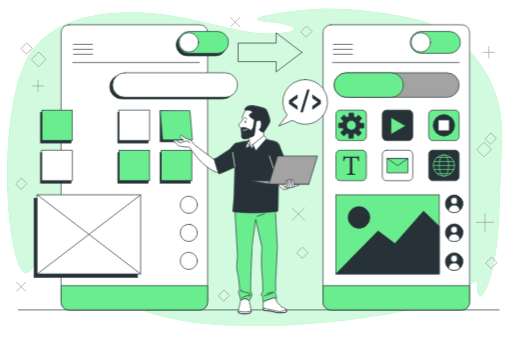
t = 0.00 s
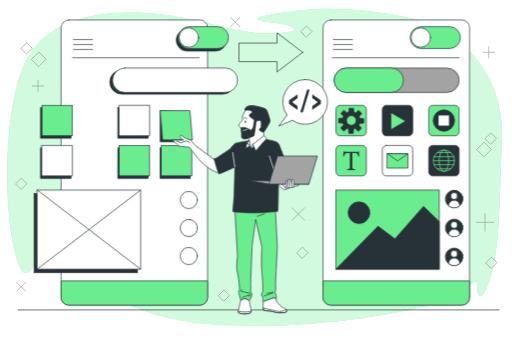
t = 1.05 s
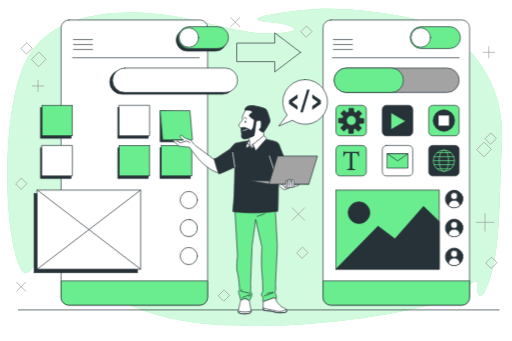
t = 1.95 s
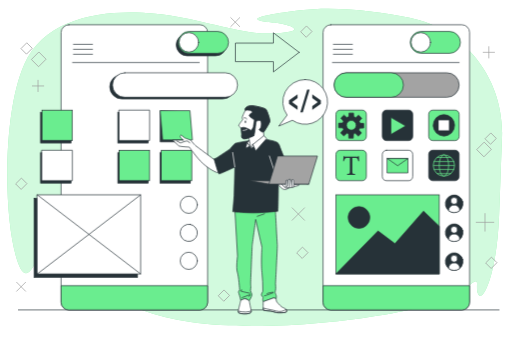
t = 3.00 s
t = 4.05 s: frame unchanged from t = 1.95 s, image omitted
t = 4.95 s: frame unchanged from t = 1.05 s, image omitted

The animated SVG that drew these frames (rendered in a browser with its animation timeline set to each time). Animation: 2 CSS @keyframes rules; one cycle of 6.00 s, repeats indefinitely.

<svg class="animated" id="freepik_stories-mobile-ui-ux" xmlns="http://www.w3.org/2000/svg" viewBox="0 0 750 500" version="1.1" xmlns:xlink="http://www.w3.org/1999/xlink" xmlns:svgjs="http://svgjs.com/svgjs"><style>svg#freepik_stories-mobile-ui-ux:not(.animated) .animable {opacity: 0;}svg#freepik_stories-mobile-ui-ux.animated #freepik--Arrow--inject-183 {animation: 6s Infinite  linear shake;animation-delay: 0s;}svg#freepik_stories-mobile-ui-ux.animated #freepik--screen-2--inject-183 {animation: 3s Infinite  linear floating;animation-delay: 0s;}svg#freepik_stories-mobile-ui-ux.animated #freepik--screen-1--inject-183 {animation: 3s Infinite  linear floating;animation-delay: 0s;}            @keyframes shake {                10%, 90% {                    transform: translate3d(-1px, 0, 0);                  }                  20%, 80% {                    transform: translate3d(2px, 0, 0);                  }                  30%, 50%, 70% {                    transform: translate3d(-4px, 0, 0);                  }                  40%, 60% {                    transform: translate3d(4px, 0, 0);                  }            }                    @keyframes floating {                0% {                    opacity: 1;                    transform: translateY(0px);                }                50% {                    transform: translateY(-10px);                }                100% {                    opacity: 1;                    transform: translateY(0px);                }            }        </style><g id="freepik--background-simple--inject-183" class="animable" style="transform-origin: 373.065px 245.305px;"><path d="M735.73,201C739,116.6,681.68,42.39,600.19,26c-48.72-9.78-108.5-17.37-160.27-11-109.76,13.4-44.78,17.86-34.24,18.76s52.68,11.61-.88,15.18S299.43,27.47,227.43,20.33,66.74,23.9,35.13,94.47,4.4,318.67,24.6,381.2,62.35,333,75.52,352.61s66.74,100.05,203.72,119.7S644.51,456.23,677,427.65s17.56-10.72,23.71,3.57,27.22-26.8,30.73-115.23C733,278.13,734,245.25,735.73,201Z" style="fill: #6AED8F; transform-origin: 373.065px 245.305px;" id="elh8u682q3oe9" class="animable"></path><g id="eldif1fblums"><path d="M735.73,201C739,116.6,681.68,42.39,600.19,26c-48.72-9.78-108.5-17.37-160.27-11-109.76,13.4-44.78,17.86-34.24,18.76s52.68,11.61-.88,15.18S299.43,27.47,227.43,20.33,66.74,23.9,35.13,94.47,4.4,318.67,24.6,381.2,62.35,333,75.52,352.61s66.74,100.05,203.72,119.7S644.51,456.23,677,427.65s17.56-10.72,23.71,3.57,27.22-26.8,30.73-115.23C733,278.13,734,245.25,735.73,201Z" style="fill: rgb(255, 255, 255); opacity: 0.7; transform-origin: 373.065px 245.305px;" class="animable" id="elxv4zcuhw54o"></path></g></g><g id="freepik--Floor--inject-183" class="animable" style="transform-origin: 379.015px 454.42px;"><line x1="26.63" y1="454.42" x2="731.4" y2="454.42" style="fill: none; stroke: rgb(38, 50, 56); stroke-linecap: round; stroke-linejoin: round; transform-origin: 379.015px 454.42px;" id="elj1zan1ba7r" class="animable"></line></g><g id="freepik--Graphics--inject-183" class="animable" style="transform-origin: 375.635px 233.622px;"><g id="el9fk5o84cqm"><rect x="702.11" y="211.48" width="14.95" height="14.95" style="fill: none; stroke: rgb(156, 156, 156); stroke-linecap: round; stroke-linejoin: round; transform-origin: 709.585px 218.955px; transform: rotate(-45deg);" class="animable" id="elj269d5a5gpl"></rect></g><g id="eli2e1y4jbvkl"><rect x="49.14" y="79.34" width="14.95" height="14.95" style="fill: none; stroke: rgb(156, 156, 156); stroke-linecap: round; stroke-linejoin: round; transform-origin: 56.615px 86.815px; transform: rotate(-45deg);" class="animable" id="elmzpw4edar1h"></rect></g><g id="eltkq75mhh65a"><rect x="437.43" y="364.71" width="11.46" height="11.46" style="fill: none; stroke: rgb(156, 156, 156); stroke-linecap: round; stroke-linejoin: round; transform-origin: 443.16px 370.44px; transform: rotate(-45deg);" class="animable" id="elvd89mfll8rd"></rect></g><g id="el9q89cwdhl3n"><rect x="443.31" y="40.45" width="11.46" height="11.46" style="fill: none; stroke: rgb(156, 156, 156); stroke-linecap: round; stroke-linejoin: round; transform-origin: 449.04px 46.18px; transform: rotate(-45deg);" class="animable" id="elprdm4tthai"></rect></g><g id="el3oreyzbpqdx"><rect x="25.32" y="263.51" width="11.46" height="11.46" style="fill: none; stroke: rgb(156, 156, 156); stroke-linecap: round; stroke-linejoin: round; transform-origin: 31.05px 269.24px; transform: rotate(-45deg);" class="animable" id="elxpzg0sfbcn"></rect></g><g id="el6fbxmsw50ir"><rect x="33.14" y="65.15" width="11.46" height="11.46" style="fill: none; stroke: rgb(156, 156, 156); stroke-linecap: round; stroke-linejoin: round; transform-origin: 38.87px 70.88px; transform: rotate(-45deg);" class="animable" id="elnhjjcqerwm"></rect></g><g id="elfoguro7jjqb"><rect x="322.41" y="427.52" width="11.46" height="11.46" style="fill: none; stroke: rgb(156, 156, 156); stroke-linecap: round; stroke-linejoin: round; transform-origin: 328.14px 433.25px; transform: rotate(-45deg);" class="animable" id="elkevc5g1x23f"></rect></g><g id="el8qpm4bxxwi"><rect x="713.56" y="197.29" width="11.46" height="11.46" style="fill: none; stroke: rgb(156, 156, 156); stroke-linecap: round; stroke-linejoin: round; transform-origin: 719.29px 203.02px; transform: rotate(-45deg);" class="animable" id="ely2c64jqkjb9"></rect></g><g id="elx9091oqrw3o"><rect x="714.49" y="379.44" width="11.46" height="11.46" style="fill: none; stroke: rgb(156, 156, 156); stroke-linecap: round; stroke-linejoin: round; transform-origin: 720.22px 385.17px; transform: rotate(-45deg);" class="animable" id="ell97uxk0quxl"></rect></g><line x1="716.38" y1="68.45" x2="716.38" y2="85.02" style="fill: none; stroke: rgb(156, 156, 156); stroke-linecap: round; stroke-linejoin: round; transform-origin: 716.38px 76.735px;" id="el8z821u1pe5h" class="animable"></line><line x1="708.1" y1="76.74" x2="724.67" y2="76.74" style="fill: none; stroke: rgb(156, 156, 156); stroke-linecap: round; stroke-linejoin: round; transform-origin: 716.385px 76.74px;" id="elj3leqqjlfl" class="animable"></line><line x1="55.42" y1="117.74" x2="55.42" y2="134.31" style="fill: none; stroke: rgb(156, 156, 156); stroke-linecap: round; stroke-linejoin: round; transform-origin: 55.42px 126.025px;" id="el87h8et8rukb" class="animable"></line><line x1="47.13" y1="126.02" x2="63.7" y2="126.02" style="fill: none; stroke: rgb(156, 156, 156); stroke-linecap: round; stroke-linejoin: round; transform-origin: 55.415px 126.02px;" id="elqds8qcc4mp" class="animable"></line><line x1="710.76" y1="313.15" x2="710.76" y2="338.92" style="fill: none; stroke: rgb(156, 156, 156); stroke-linecap: round; stroke-linejoin: round; transform-origin: 710.76px 326.035px;" id="elpfyaohjnaid" class="animable"></line><line x1="697.87" y1="326.03" x2="723.65" y2="326.03" style="fill: none; stroke: rgb(156, 156, 156); stroke-linecap: round; stroke-linejoin: round; transform-origin: 710.76px 326.03px;" id="elcl8zr1qmt26" class="animable"></line><line x1="427.98" y1="304.74" x2="446.21" y2="322.96" style="fill: none; stroke: rgb(156, 156, 156); stroke-linecap: round; stroke-linejoin: round; transform-origin: 437.095px 313.85px;" id="elo5qekht42ya" class="animable"></line><line x1="427.98" y1="322.96" x2="446.21" y2="304.74" style="fill: none; stroke: rgb(156, 156, 156); stroke-linecap: round; stroke-linejoin: round; transform-origin: 437.095px 313.85px;" id="el152ltymop57" class="animable"></line><line x1="24.04" y1="413.9" x2="37.14" y2="426.99" style="fill: none; stroke: rgb(156, 156, 156); stroke-linecap: round; stroke-linejoin: round; transform-origin: 30.59px 420.445px;" id="elmrragr5xtu" class="animable"></line><line x1="24.04" y1="426.99" x2="37.14" y2="413.9" style="fill: none; stroke: rgb(156, 156, 156); stroke-linecap: round; stroke-linejoin: round; transform-origin: 30.59px 420.445px;" id="elhg3ohclngp" class="animable"></line><line x1="338.01" y1="25.89" x2="351.11" y2="38.99" style="fill: none; stroke: rgb(156, 156, 156); stroke-linecap: round; stroke-linejoin: round; transform-origin: 344.56px 32.44px;" id="elbx698ql6mnk" class="animable"></line><line x1="338.01" y1="38.99" x2="351.11" y2="25.89" style="fill: none; stroke: rgb(156, 156, 156); stroke-linecap: round; stroke-linejoin: round; transform-origin: 344.56px 32.44px;" id="elh7evh7wracq" class="animable"></line></g><g id="freepik--Arrow--inject-183" class="animable" style="transform-origin: 395.485px 76.815px;"><polygon points="442.21 76.81 404.52 48.13 404.52 63.22 348.76 63.22 348.76 90.4 404.52 90.4 404.52 105.5 442.21 76.81" style="fill: none; stroke: rgb(38, 50, 56); stroke-linecap: round; stroke-linejoin: round; transform-origin: 395.485px 76.815px;" id="elgmp77f9rnjc" class="animable"></polygon></g><g id="freepik--screen-2--inject-183" class="animable" style="transform-origin: 580.745px 245.365px;"><rect x="473.33" y="36.31" width="214.83" height="418.11" rx="11.27" style="fill: rgb(255, 255, 255); stroke: rgb(38, 50, 56); stroke-linecap: round; stroke-linejoin: round; transform-origin: 580.745px 245.365px;" id="elopzw284boof" class="animable"></rect><path d="M473.33,418.9v24.24a11.27,11.27,0,0,0,11.27,11.28H676.89a11.28,11.28,0,0,0,11.27-11.28V418.9Z" style="fill: #6AED8F; stroke: rgb(38, 50, 56); stroke-miterlimit: 10; transform-origin: 580.745px 436.66px;" id="elyemw6n8r5bn" class="animable"></path><rect x="560.21" y="161.45" width="44.63" height="44.63" rx="6.1" style="fill: rgb(38, 50, 56); stroke: rgb(38, 50, 56); stroke-miterlimit: 10; transform-origin: 582.525px 183.765px;" id="elwxz1ic4sc" class="animable"></rect><polygon points="594.51 184.63 572.83 172.11 572.83 197.15 594.51 184.63" style="fill: #6AED8F; stroke: rgb(38, 50, 56); stroke-miterlimit: 10; transform-origin: 583.67px 184.63px;" id="el5pzyk1qto6w" class="animable"></polygon><path d="M658.68,78.13H617.11a16,16,0,0,1-16-16h0a16,16,0,0,1,16-16h41.57a16,16,0,0,1,16,16h0A16,16,0,0,1,658.68,78.13Z" style="fill: #6AED8F; stroke: rgb(38, 50, 56); stroke-miterlimit: 10; transform-origin: 637.895px 62.13px;" id="el8xzi1yd8uiu" class="animable"></path><circle cx="616.63" cy="62.09" r="14.26" style="fill: rgb(255, 255, 255); stroke: rgb(38, 50, 56); stroke-linecap: round; stroke-linejoin: round; transform-origin: 616.63px 62.09px;" id="eluz30wpy8d88" class="animable"></circle><line x1="488.52" y1="64.99" x2="516.36" y2="64.99" style="fill: none; stroke: rgb(38, 50, 56); stroke-linecap: round; stroke-linejoin: round; transform-origin: 502.44px 64.99px;" id="elmedzf1zcng" class="animable"></line><line x1="488.52" y1="72.28" x2="516.36" y2="72.28" style="fill: none; stroke: rgb(38, 50, 56); stroke-linecap: round; stroke-linejoin: round; transform-origin: 502.44px 72.28px;" id="el0oekj1v09z6" class="animable"></line><line x1="488.52" y1="79.57" x2="516.36" y2="79.57" style="fill: none; stroke: rgb(38, 50, 56); stroke-linecap: round; stroke-linejoin: round; transform-origin: 502.44px 79.57px;" id="el1qlrfgfnculi" class="animable"></line><rect x="492.2" y="285.68" width="151.58" height="115.98" style="fill: #6AED8F; stroke: rgb(38, 50, 56); stroke-miterlimit: 10; transform-origin: 567.99px 343.67px;" id="elhcvsasdrckr" class="animable"></rect><polygon points="643.78 331.75 620.63 309.54 578.74 357.26 553.93 338.7 492.2 401.66 643.78 401.66 643.78 331.75" style="fill: rgb(38, 50, 56); stroke: rgb(38, 50, 56); stroke-miterlimit: 10; transform-origin: 567.99px 355.6px;" id="el5ph17y00wm" class="animable"></polygon><circle cx="526" cy="318.82" r="15.91" style="fill: rgb(38, 50, 56); stroke: rgb(38, 50, 56); stroke-miterlimit: 10; transform-origin: 526px 318.82px;" id="el7bykip3ni3t" class="animable"></circle><line x1="487.15" y1="91.69" x2="672.83" y2="91.69" style="fill: none; stroke: rgb(38, 50, 56); stroke-linecap: round; stroke-linejoin: round; transform-origin: 579.99px 91.69px;" id="eljz28l6dbaen" class="animable"></line><g id="el2kf60y9lp6q"><circle cx="665.6" cy="298.82" r="12.9" style="fill: rgb(38, 50, 56); stroke: rgb(38, 50, 56); stroke-linecap: round; stroke-linejoin: round; transform-origin: 665.6px 298.82px; transform: rotate(-13.21deg);" class="animable" id="elwdguasnuuv"></circle></g><path d="M670.57,294.46a5,5,0,1,0-5,5A5,5,0,0,0,670.57,294.46Z" style="fill: rgb(255, 255, 255); stroke: rgb(38, 50, 56); stroke-linecap: round; stroke-linejoin: round; transform-origin: 665.57px 294.46px;" id="elj4pcwxcioxm" class="animable"></path><path d="M665.6,300.38a8.21,8.21,0,0,0-8.22,8.21c0,.06,0,.12,0,.19a12.92,12.92,0,0,0,16.41,0c0-.07,0-.13,0-.19A8.21,8.21,0,0,0,665.6,300.38Z" style="fill: rgb(255, 255, 255); stroke: rgb(38, 50, 56); stroke-linecap: round; stroke-linejoin: round; transform-origin: 665.585px 306.05px;" id="elst3x8m4nxu" class="animable"></path><g id="el0quxwungpzul"><circle cx="665.6" cy="341.21" r="12.9" style="fill: rgb(38, 50, 56); stroke: rgb(38, 50, 56); stroke-linecap: round; stroke-linejoin: round; transform-origin: 665.6px 341.21px; transform: rotate(-13.21deg);" class="animable" id="elaw2ich77npt"></circle></g><path d="M670.57,336.85a5,5,0,1,0-5,5A5,5,0,0,0,670.57,336.85Z" style="fill: rgb(255, 255, 255); stroke: rgb(38, 50, 56); stroke-linecap: round; stroke-linejoin: round; transform-origin: 665.57px 336.85px;" id="elm8o186cmmf" class="animable"></path><path d="M665.6,342.77a8.22,8.22,0,0,0-8.22,8.21c0,.06,0,.12,0,.19a12.92,12.92,0,0,0,16.41,0c0-.07,0-.13,0-.19A8.22,8.22,0,0,0,665.6,342.77Z" style="fill: rgb(255, 255, 255); stroke: rgb(38, 50, 56); stroke-linecap: round; stroke-linejoin: round; transform-origin: 665.585px 348.44px;" id="el3mrqnihoph2" class="animable"></path><g id="el4qa78kg78j5"><circle cx="665.6" cy="383.6" r="12.9" style="fill: rgb(38, 50, 56); stroke: rgb(38, 50, 56); stroke-linecap: round; stroke-linejoin: round; transform-origin: 665.6px 383.6px; transform: rotate(-13.21deg);" class="animable" id="elkxd8va8a2t"></circle></g><path d="M670.57,379.24a5,5,0,1,0-5,5A5,5,0,0,0,670.57,379.24Z" style="fill: rgb(255, 255, 255); stroke: rgb(38, 50, 56); stroke-linecap: round; stroke-linejoin: round; transform-origin: 665.57px 379.24px;" id="elgpdy4k3f3bb" class="animable"></path><path d="M665.6,385.16a8.22,8.22,0,0,0-8.22,8.21c0,.06,0,.13,0,.19a12.92,12.92,0,0,0,16.41,0c0-.06,0-.13,0-.19A8.22,8.22,0,0,0,665.6,385.16Z" style="fill: rgb(255, 255, 255); stroke: rgb(38, 50, 56); stroke-linecap: round; stroke-linejoin: round; transform-origin: 665.585px 390.83px;" id="ely0xjuj1o4j" class="animable"></path><rect x="489.57" y="106.74" width="183.28" height="35.84" rx="17.92" style="fill: rgb(163, 163, 163); stroke: rgb(38, 50, 56); stroke-miterlimit: 10; transform-origin: 581.21px 124.66px;" id="elsu81237isag" class="animable"></rect><rect x="489.57" y="106.74" width="101.58" height="35.84" rx="17.92" style="fill: #6AED8F; stroke: rgb(38, 50, 56); stroke-miterlimit: 10; transform-origin: 540.36px 124.66px;" id="elcqoly8dbzq8" class="animable"></rect><rect x="492.2" y="161.45" width="44.63" height="44.63" rx="6.1" style="fill: #6AED8F; stroke: rgb(38, 50, 56); stroke-miterlimit: 10; transform-origin: 514.515px 183.765px;" id="el0tunck8wghrn" class="animable"></rect><path d="M533,187.59V181l-5.58-.3a13.16,13.16,0,0,0-1.11-3l3.75-4.16-4.64-4.64-4,3.59a13.5,13.5,0,0,0-3.09-1.34L518,165.7h-6.56l-.29,5.46a12.92,12.92,0,0,0-3,1.27L504,168.64l-4.64,4.64,3.91,4.34a12.72,12.72,0,0,0-1.06,2.71l-6.06.32v6.56l6.23.33a12.19,12.19,0,0,0,1,2.37l-4.3,4.78,4.64,4.65,4.78-4.31a13.53,13.53,0,0,0,2.24,1l.35,6.55h6.56l.33-6.33a12.38,12.38,0,0,0,2.41-.88l4.74,4.26,4.64-4.64-4-4.45a13.22,13.22,0,0,0,1.24-2.6Zm-18.23,3.17a7.12,7.12,0,1,1,7.11-7.11A7.12,7.12,0,0,1,514.72,190.76Z" style="fill: rgb(38, 50, 56); stroke: rgb(38, 50, 56); stroke-miterlimit: 10; transform-origin: 514.575px 184.14px;" id="el03popb13crqv" class="animable"></path><rect x="628.22" y="161.45" width="44.63" height="44.63" rx="6.1" style="fill: #6AED8F; stroke: rgb(38, 50, 56); stroke-miterlimit: 10; transform-origin: 650.535px 183.765px;" id="elqgp8c1vygvs" class="animable"></rect><g id="elm0sz396p1a"><circle cx="650.53" cy="183.76" r="15.65" style="fill: rgb(38, 50, 56); stroke: rgb(38, 50, 56); stroke-miterlimit: 10; transform-origin: 650.53px 183.76px; transform: rotate(-67.72deg);" class="animable" id="elb9s1n9gtmx"></circle></g><rect x="642.59" y="175.82" width="15.89" height="15.89" style="fill: rgb(255, 255, 255); stroke: rgb(38, 50, 56); stroke-linecap: round; stroke-linejoin: round; transform-origin: 650.535px 183.765px;" id="elwp9ut6vzb6g" class="animable"></rect><rect x="560.21" y="220.29" width="44.63" height="44.63" rx="6.1" style="fill: rgb(255, 255, 255); stroke: rgb(38, 50, 56); stroke-linecap: round; stroke-linejoin: round; transform-origin: 582.525px 242.605px;" id="el26thib40g4a" class="animable"></rect><rect x="567.63" y="232.43" width="30.14" height="21.05" style="fill: #6AED8F; stroke: rgb(38, 50, 56); stroke-linecap: round; stroke-linejoin: round; transform-origin: 582.7px 242.955px;" id="elbmhj98ban6" class="animable"></rect><polygon points="567.63 232.43 582.7 242.96 597.77 232.43 567.63 232.43" style="fill: #6AED8F; stroke: rgb(38, 50, 56); stroke-linecap: round; stroke-linejoin: round; transform-origin: 582.7px 237.695px;" id="el1g16bqg6xx4" class="animable"></polygon><rect x="492.2" y="220.29" width="44.63" height="44.63" rx="6.1" style="fill: #6AED8F; stroke: rgb(38, 50, 56); stroke-miterlimit: 10; transform-origin: 514.515px 242.605px;" id="ela14yb5k5b76" class="animable"></rect><path d="M525,236.17a15.19,15.19,0,0,0-1.32-3.42c-.65-1.11-1.07-1.4-3.33-1.4h-4.11v20c0,3.21.33,3.66,4.24,3.91v1.15h-12V255.3c3.83-.25,4.16-.66,4.16-3.91v-20H509c-2.27,0-2.92.25-3.62,1.49a17.91,17.91,0,0,0-1.36,3.33h-1.23c.24-2.51.49-5.1.61-7.41h.95c.62,1,1.07,1,2.22,1h16.29a2.06,2.06,0,0,0,2.1-1h1c0,1.94.17,4.9.37,7.28Z" style="fill: rgb(38, 50, 56); transform-origin: 514.56px 242.605px;" id="elyct8ttu06oc" class="animable"></path><rect x="628.22" y="220.29" width="44.63" height="44.63" rx="6.1" style="fill: rgb(38, 50, 56); stroke: rgb(38, 50, 56); stroke-miterlimit: 10; transform-origin: 650.535px 242.605px;" id="el2gd5w5yt6s5" class="animable"></rect><circle cx="650.53" cy="242.61" r="15.63" style="fill: none; stroke: #6AED8F; stroke-miterlimit: 10; transform-origin: 650.53px 242.61px;" id="elbdqiv699xtl" class="animable"></circle><ellipse cx="650.53" cy="242.61" rx="6.92" ry="15.63" style="fill: none; stroke: #6AED8F; stroke-miterlimit: 10; transform-origin: 650.53px 242.61px;" id="elndgbr9pqjp" class="animable"></ellipse><line x1="640.43" y1="230.74" x2="660.86" y2="230.74" style="fill: none; stroke: #6AED8F; stroke-miterlimit: 10; transform-origin: 650.645px 230.74px;" id="elv104l7bwzg" class="animable"></line><line x1="635.74" y1="236.83" x2="665.56" y2="236.83" style="fill: none; stroke: #6AED8F; stroke-miterlimit: 10; transform-origin: 650.65px 236.83px;" id="ellk8jmjhl3tb" class="animable"></line><line x1="640.43" y1="254.59" x2="660.86" y2="254.59" style="fill: none; stroke: #6AED8F; stroke-miterlimit: 10; transform-origin: 650.645px 254.59px;" id="el2h8lpivo21e" class="animable"></line><line x1="635.74" y1="248.5" x2="665.56" y2="248.5" style="fill: none; stroke: #6AED8F; stroke-miterlimit: 10; transform-origin: 650.65px 248.5px;" id="el9okp2xfwxgh" class="animable"></line><line x1="635.23" y1="242.68" x2="666.06" y2="242.68" style="fill: none; stroke: #6AED8F; stroke-miterlimit: 10; transform-origin: 650.645px 242.68px;" id="eljz81a3euprp" class="animable"></line></g><g id="freepik--screen-1--inject-183" class="animable" style="transform-origin: 198.795px 245.365px;"><rect x="89.2" y="36.31" width="214.83" height="418.11" rx="11.27" style="fill: rgb(255, 255, 255); stroke: rgb(38, 50, 56); stroke-linecap: round; stroke-linejoin: round; transform-origin: 196.615px 245.365px;" id="eli6yomyl1yb" class="animable"></rect><path d="M89.2,418.9v24.24a11.28,11.28,0,0,0,11.27,11.28H292.76A11.28,11.28,0,0,0,304,443.14V418.9Z" style="fill: #6AED8F; stroke: rgb(38, 50, 56); stroke-miterlimit: 10; transform-origin: 196.6px 436.66px;" id="elkbkfvme4u9g" class="animable"></path><rect x="172.32" y="164.99" width="44.63" height="44.63" style="fill: rgb(38, 50, 56); stroke: rgb(38, 50, 56); stroke-miterlimit: 10; transform-origin: 194.635px 187.305px;" id="eljwbx7ccuxv8" class="animable"></rect><rect x="59.07" y="164.99" width="44.63" height="44.63" style="fill: rgb(38, 50, 56); stroke: rgb(38, 50, 56); stroke-miterlimit: 10; transform-origin: 81.385px 187.305px;" id="el3oltn1wdjgz" class="animable"></rect><rect x="172.32" y="223.84" width="44.63" height="44.63" style="fill: rgb(38, 50, 56); stroke: rgb(38, 50, 56); stroke-miterlimit: 10; transform-origin: 194.635px 246.155px;" id="ellkp8qjft5w" class="animable"></rect><rect x="234.17" y="223.84" width="44.63" height="44.63" style="fill: rgb(38, 50, 56); stroke: rgb(38, 50, 56); stroke-miterlimit: 10; transform-origin: 256.485px 246.155px;" id="elfoo9l2chl6u" class="animable"></rect><rect x="59.07" y="223.84" width="44.63" height="44.63" style="fill: rgb(38, 50, 56); stroke: rgb(38, 50, 56); stroke-miterlimit: 10; transform-origin: 81.385px 246.155px;" id="elhf27i4t4ekl" class="animable"></rect><rect x="174.35" y="161.45" width="44.63" height="44.63" style="fill: rgb(255, 255, 255); stroke: rgb(38, 50, 56); stroke-linecap: round; stroke-linejoin: round; transform-origin: 196.665px 183.765px;" id="ell2c0dn90nm" class="animable"></rect><rect x="61.09" y="161.45" width="44.63" height="44.63" style="fill: #6AED8F; stroke: rgb(38, 50, 56); stroke-miterlimit: 10; transform-origin: 83.405px 183.765px;" id="elri9kj9qmqv" class="animable"></rect><rect x="174.35" y="220.29" width="44.63" height="44.63" style="fill: #6AED8F; stroke: rgb(38, 50, 56); stroke-miterlimit: 10; transform-origin: 196.665px 242.605px;" id="eljhyng8rkrgj" class="animable"></rect><rect x="236.19" y="220.29" width="44.63" height="44.63" style="fill: #6AED8F; stroke: rgb(38, 50, 56); stroke-miterlimit: 10; transform-origin: 258.505px 242.605px;" id="els70q6nl7jib" class="animable"></rect><rect x="61.09" y="220.29" width="44.63" height="44.63" style="fill: rgb(255, 255, 255); stroke: rgb(38, 50, 56); stroke-linecap: round; stroke-linejoin: round; transform-origin: 83.405px 242.605px;" id="el57wwk66wopc" class="animable"></rect><path d="M315.62,49.76H274.05a16,16,0,0,0,0,32.09h41.57a16,16,0,0,0,0-32.09Z" style="fill: rgb(38, 50, 56); stroke: rgb(38, 50, 56); stroke-miterlimit: 10; transform-origin: 294.835px 65.805px;" id="elvfz09xsclq" class="animable"></path><path d="M318.62,78.13H277.05a16,16,0,0,1-16.05-16h0a16,16,0,0,1,16.05-16h41.57a16,16,0,0,1,16,16h0A16,16,0,0,1,318.62,78.13Z" style="fill: #6AED8F; stroke: rgb(38, 50, 56); stroke-miterlimit: 10; transform-origin: 297.81px 62.13px;" id="el5tnmjovren6" class="animable"></path><circle cx="276.56" cy="62.09" r="14.26" style="fill: rgb(255, 255, 255); stroke: rgb(38, 50, 56); stroke-linecap: round; stroke-linejoin: round; transform-origin: 276.56px 62.09px;" id="el4d38sll3pca" class="animable"></circle><line x1="107.4" y1="64.99" x2="135.24" y2="64.99" style="fill: none; stroke: rgb(38, 50, 56); stroke-linecap: round; stroke-linejoin: round; transform-origin: 121.32px 64.99px;" id="ela2hcc77f8w" class="animable"></line><line x1="107.4" y1="72.28" x2="135.24" y2="72.28" style="fill: none; stroke: rgb(38, 50, 56); stroke-linecap: round; stroke-linejoin: round; transform-origin: 121.32px 72.28px;" id="elpy2wqwtrl1f" class="animable"></line><line x1="107.4" y1="79.57" x2="135.24" y2="79.57" style="fill: none; stroke: rgb(38, 50, 56); stroke-linecap: round; stroke-linejoin: round; transform-origin: 121.32px 79.57px;" id="elkwozinwlod9" class="animable"></line><circle cx="276.4" cy="300.26" r="12.59" style="fill: rgb(255, 255, 255); stroke: rgb(38, 50, 56); stroke-linecap: round; stroke-linejoin: round; transform-origin: 276.4px 300.26px;" id="elz52x66zmd" class="animable"></circle><g id="elzr01d02w1kh"><circle cx="276.4" cy="341.35" r="12.59" style="fill: rgb(255, 255, 255); stroke: rgb(38, 50, 56); stroke-linecap: round; stroke-linejoin: round; transform-origin: 276.4px 341.35px; transform: rotate(-80.75deg);" class="animable" id="elsizoe5drus"></circle></g><circle cx="276.4" cy="382.44" r="12.59" style="fill: rgb(255, 255, 255); stroke: rgb(38, 50, 56); stroke-linecap: round; stroke-linejoin: round; transform-origin: 276.4px 382.44px;" id="el1k7bd3i2dph" class="animable"></circle><line x1="106.09" y1="91.69" x2="291.78" y2="91.69" style="fill: none; stroke: rgb(38, 50, 56); stroke-linecap: round; stroke-linejoin: round; transform-origin: 198.935px 91.69px;" id="el8jwi10c6ep" class="animable"></line><rect x="49.69" y="290.75" width="151.58" height="115.98" style="fill: rgb(38, 50, 56); stroke: rgb(38, 50, 56); stroke-miterlimit: 10; transform-origin: 125.48px 348.74px;" id="elc9wx18b5hm5" class="animable"></rect><line x1="49.69" y1="406.73" x2="201.28" y2="290.75" style="fill: rgb(38, 50, 56); stroke: rgb(38, 50, 56); stroke-miterlimit: 10; transform-origin: 125.485px 348.74px;" id="elv30hu4issli" class="animable"></line><line x1="49.69" y1="290.75" x2="201.28" y2="406.73" style="fill: rgb(38, 50, 56); stroke: rgb(38, 50, 56); stroke-miterlimit: 10; transform-origin: 125.485px 348.74px;" id="elrb0cckzb06i" class="animable"></line><rect x="54.25" y="285.68" width="151.58" height="115.98" style="fill: rgb(255, 255, 255); stroke: rgb(38, 50, 56); stroke-linecap: round; stroke-linejoin: round; transform-origin: 130.04px 343.67px;" id="elpyt6yxu258n" class="animable"></rect><line x1="54.25" y1="401.66" x2="205.83" y2="285.68" style="fill: none; stroke: rgb(38, 50, 56); stroke-linecap: round; stroke-linejoin: round; transform-origin: 130.04px 343.67px;" id="elwwhyxixdt8" class="animable"></line><line x1="54.25" y1="285.68" x2="205.83" y2="401.66" style="fill: none; stroke: rgb(38, 50, 56); stroke-linecap: round; stroke-linejoin: round; transform-origin: 130.04px 343.67px;" id="elr9me6ejjc1" class="animable"></line><path d="M325.93,145.12H178.49a17.92,17.92,0,0,1-17.92-17.92h0a17.92,17.92,0,0,1,17.92-17.93H325.93a17.92,17.92,0,0,1,17.92,17.93h0A17.92,17.92,0,0,1,325.93,145.12Z" style="fill: rgb(38, 50, 56); stroke: rgb(38, 50, 56); stroke-miterlimit: 10; transform-origin: 252.21px 127.195px;" id="el20ilmnzqlwv" class="animable"></path><rect x="164.62" y="106.74" width="183.28" height="35.84" rx="17.92" style="fill: rgb(255, 255, 255); stroke: rgb(38, 50, 56); stroke-linecap: round; stroke-linejoin: round; transform-origin: 256.26px 124.66px;" id="elkz2ye8ttl3q" class="animable"></rect></g><g id="freepik--Character--inject-183" class="animable" style="transform-origin: 349.805px 307.64px;"><polyline points="234.49 162.26 234.49 208.04 276.49 208.04 276.49 164.26 234.49 162.26" style="fill: rgb(38, 50, 56); stroke: rgb(38, 50, 56); stroke-miterlimit: 10; transform-origin: 255.49px 185.15px;" id="elhml1rqayfsi" class="animable"></polyline><polygon points="281.85 205.25 238.15 205.25 234.49 162.26 278.18 162.26 281.85 205.25" style="fill: #6AED8F; stroke: rgb(38, 50, 56); stroke-miterlimit: 10; transform-origin: 258.17px 183.755px;" id="elyyzap81d7lm" class="animable"></polygon><path d="M314.84,234.79s-27.36-20.28-28.7-21.43-5-5.55-6.31-7.08-9-3.83-9-3.83-4-2.87-4.78-4-3.06.58-1.72,2.87,4.59,4.21,4.59,4.21H252.85s7.46,6.89,8.8,8.23,15.69,1.92,15.69,1.92,11.29,16.45,20.09,24.3,19.32,13.39,21.24,13,2.68-4,2.1-5.55S314.84,234.79,314.84,234.79Z" style="fill: rgb(255, 255, 255); stroke: rgb(38, 50, 56); stroke-miterlimit: 10; transform-origin: 286.905px 225.546px;" id="el47go474aflt" class="animable"></path><path d="M258.4,206.47l5.93,3.25s7.84-3.44,9.95-2.87,4.21,3.26,4.21,3.26" style="fill: none; stroke: rgb(38, 50, 56); stroke-miterlimit: 10; transform-origin: 268.445px 208.29px;" id="elc2lu7qcjpyt" class="animable"></path><path d="M344,307.11l3.93,68.63s-2.36,16.5-.27,23.31S351,424.72,351,424.72s-2.1,3.15-1.57,4.2,2.35,7.85,2.35,7.85l.79,3.67s5-2.36,6.81-2.36,5.76,2.89,5.76,2.89,4.2-7.08,3.93-9.17-2.09-4.19-2.09-5.5.52-3.93.52-6-.26-.52-.26-6.29,2.1-52.38,2.1-53.17,5.23-39,5.23-39l9.17,40.6s-1.57,22.53,0,36.94a245.6,245.6,0,0,1,1.31,27.76s-2.88,5-2.09,5.76a28.36,28.36,0,0,1,2.35,3.41s-.78,2.88-.26,4.45l.53,1.57,15.19-5.5,3.67,1.05a9.25,9.25,0,0,0,.26-4.45c-.53-2.1-1.84-4.19-1.57-5.24a43.42,43.42,0,0,0,.78-4.72c.26-2.09-.26-5-.26-7.07s2.88-56,2.62-57.36-2.88-52.13-2.88-52.13Z" style="fill: #6AED8F; stroke: rgb(38, 50, 56); stroke-miterlimit: 10; transform-origin: 375.143px 374.62px;" id="elz80ou78agdd" class="animable"></path><line x1="376.33" y1="317.42" x2="387.97" y2="313.36" style="fill: none; stroke: rgb(38, 50, 56); stroke-miterlimit: 10; transform-origin: 382.15px 315.39px;" id="elunx64i8mtj" class="animable"></line><path d="M386.78,434s15.88-4.93,13.72-5.39-9.1,1.69-9.71,2" style="fill: none; stroke: rgb(38, 50, 56); stroke-miterlimit: 10; transform-origin: 393.741px 431.273px;" id="elea9ysct1pkc" class="animable"></path><path d="M353.93,436.73s12.8-5.24,12.95-4.47-2.93,2.46-2.93,2.46" style="fill: none; stroke: rgb(38, 50, 56); stroke-miterlimit: 10; transform-origin: 360.408px 434.456px;" id="elibsch7uelk" class="animable"></path><path d="M366.58,430.1s-13.27-2.62-14.19-3.55,2.47-1.39,2.47-1.39" style="fill: none; stroke: rgb(38, 50, 56); stroke-miterlimit: 10; transform-origin: 359.406px 427.63px;" id="el3qb5q0g6qix" class="animable"></path><path d="M352.61,440.44s-2.07,9.09-2.69,11.25-1.54,5.55-.46,6.78,6.17,2,11.41,1.7,6.78-1.7,7.09-3.08-1.08-6.79-1.54-8.95-1.24-7.17-1.24-7.17-3.81-2.46-5.76-2.89S352.61,440.44,352.61,440.44Z" style="fill: rgb(255, 255, 255); stroke: rgb(38, 50, 56); stroke-miterlimit: 10; transform-origin: 358.483px 449.135px;" id="elhkud0vzy8ak" class="animable"></path><path d="M349,456.11a3.31,3.31,0,0,0,.47,2.36c1.08,1.24,6.17,2,11.41,1.7s6.78-1.7,7.09-3.08a4.27,4.27,0,0,0,0-1.21,24,24,0,0,1-8.11,1.64A41.55,41.55,0,0,1,349,456.11Z" style="fill: none; stroke: rgb(38, 50, 56); stroke-miterlimit: 10; transform-origin: 358.481px 458.058px;" id="elouq4ewjp5as" class="animable"></path><path d="M385.62,442.27s-.38,11,.23,12.19,8,1.24,11.11,1.85,6.94,1.86,8.94,2.16,11.57.16,13-.61,1.24-3.24-.15-4.63-3.7-1.54-6.32-3.55-6.94-6.63-7.41-8a16.44,16.44,0,0,1-.49-3.84l-3.67-1.05Z" style="fill: rgb(255, 255, 255); stroke: rgb(38, 50, 56); stroke-miterlimit: 10; transform-origin: 402.695px 447.703px;" id="el17es7ie3ag9" class="animable"></path><path d="M418.94,453.53a13.76,13.76,0,0,1-6.54,3c-5.27,1-10.94-1.75-15.62-2.34a88.43,88.43,0,0,1-11.24-2.54,10.47,10.47,0,0,0,.31,2.8c.62,1.24,8,1.24,11.11,1.85s6.94,1.86,8.94,2.16,11.57.16,13-.61S420.09,455,418.94,453.53Z" style="fill: none; stroke: rgb(38, 50, 56); stroke-miterlimit: 10; transform-origin: 402.713px 455.128px;" id="els370lb6k3u" class="animable"></path><path d="M368.88,205.67s-21.24,3.25-23.92,4.4-8,8.42-8,8.42l-20,13.24-3.45,1.34s6.12,21.81,7.27,22,23.24-10,23.24-10l-1.15,42.29-1.92,23s6.32,1.15,24.69,1.72,40.75-2.29,41.33-2.29,1-44.2,1-44.2l.39-9,14.35-10.14s-12.06-28.89-13-32.14-2.11-4.79-5.17-6.32-15.5-3.82-15.5-3.82Z" style="fill: rgb(38, 50, 56); stroke: rgb(38, 50, 56); stroke-miterlimit: 10; transform-origin: 368.11px 258.163px;" id="el0xydsgmmcq9" class="animable"></path><polygon points="368.79 218.24 361.89 208.69 366.94 205.47 368.79 218.24" style="fill: rgb(255, 255, 255); stroke: rgb(38, 50, 56); stroke-linecap: round; stroke-linejoin: round; transform-origin: 365.34px 211.855px;" id="elezg1uv4xt46" class="animable"></polygon><polygon points="361.89 208.69 360.05 217.42 365.72 214.35 361.89 208.69" style="fill: rgb(255, 255, 255); stroke: rgb(38, 50, 56); stroke-linecap: round; stroke-linejoin: round; transform-origin: 362.885px 213.055px;" id="elsvlabqrg7b" class="animable"></polygon><path d="M359.47,161.59s-5.11,9.77-4.66,11.27a17.5,17.5,0,0,1,.61,2.85s-6.77,7.82-5.56,9.17a19.24,19.24,0,0,0,3.3,2.7s1,8.72,1,9.32-.75,4.36.75,5.56a5.93,5.93,0,0,0,4.51,1c1.2-.15,5.11-1.35,5.11-1.35s3.31,17.43,4.21,16.08,18-16.08,18-16.08l-.6-8.27s8.86-13.22,9.16-16.07-4.05-15.33-5.56-17.28-17-5.86-22.53-5.41S357.82,158.58,359.47,161.59Z" style="fill: rgb(255, 255, 255); stroke: rgb(38, 50, 56); stroke-linecap: round; stroke-linejoin: round; transform-origin: 372.515px 186.654px;" id="elaawyrioo33q" class="animable"></path><path d="M372.09,198.7c1.21-1.5,2.56-18.93,3.31-20.28s4.81-2.41,6.31-1.35,1.5,8.11,0,10.51-3.31,1.66-.75,4.06a7.7,7.7,0,0,0,5.26,2.25s8.86-13.22,9.16-16.07-4.05-15.33-5.56-17.28-17-5.86-22.53-5.41-9.47,3.45-7.82,6.46a16.77,16.77,0,0,1,6.61.3c3.46.9,4.06,2.7,3.46,3.16s-5.11,2.7-4.51,4.65,7.66,6.16,7.66,6.16-1.2,7.22-1.5,9.77-3.45,5.56-3.45,5.56-8.57-5.11-11.57-4.36l-3,.75s1,8.72,1,9.32-.75,4.36.75,5.56a5.93,5.93,0,0,0,4.51,1c1.2-.15,5.11-1.35,5.11-1.35S370.89,200.21,372.09,198.7Z" style="fill: rgb(38, 50, 56); stroke: rgb(38, 50, 56); stroke-linecap: round; stroke-linejoin: round; transform-origin: 374.282px 179.326px;" id="elqb8tgpfw0j" class="animable"></path><path d="M361.58,174.36c-2-2.7-4.21-1.5-4.21-1.5" style="fill: none; stroke: rgb(38, 50, 56); stroke-linecap: round; stroke-linejoin: round; transform-origin: 359.475px 173.477px;" id="elxgs5osyzioa" class="animable"></path><path d="M356.17,191.34a14,14,0,0,0,5.41-1.35" style="fill: none; stroke: rgb(255, 255, 255); stroke-linecap: round; stroke-linejoin: round; transform-origin: 358.875px 190.665px;" id="el7181f7lvhgf" class="animable"></path><path d="M360.37,178.57c0,1-.4,1.8-.9,1.8s-.9-.81-.9-1.8.4-1.8.9-1.8S360.37,177.57,360.37,178.57Z" style="fill: rgb(38, 50, 56); transform-origin: 359.47px 178.57px;" id="elrh5l3jpwweg" class="animable"></path><polygon points="370.46 211.84 368.79 218.24 373.22 214.81 370.46 211.84" style="fill: none; stroke: rgb(38, 50, 56); stroke-linecap: round; stroke-linejoin: round; transform-origin: 371.005px 215.04px;" id="elr7lmcj8y7z" class="animable"></polygon><polygon points="370.46 211.84 374.64 221.07 390.49 203.13 386.66 198.95 370.46 211.84" style="fill: rgb(255, 255, 255); stroke: rgb(38, 50, 56); stroke-linecap: round; stroke-linejoin: round; transform-origin: 380.475px 210.01px;" id="elosku1p9r1n" class="animable"></polygon><line x1="344.01" y1="245.08" x2="340.75" y2="223.08" style="fill: none; stroke: rgb(255, 255, 255); stroke-miterlimit: 10; transform-origin: 342.38px 234.08px;" id="el42bkd7xsvaw" class="animable"></line><line x1="394.52" y1="228.24" x2="402.01" y2="251.28" style="fill: none; stroke: rgb(255, 255, 255); stroke-miterlimit: 10; transform-origin: 398.265px 239.76px;" id="elxm5i61chgvf" class="animable"></line><path d="M404.34,253.31s3.21,14.72,3.36,16.5,5.8,8.18,9.52,8.18,9.82-5.35,10.42-7.29-2.83-7.88-6.85-9.07S405.82,251.67,404.34,253.31Z" style="fill: rgb(255, 255, 255); stroke: rgb(38, 50, 56); stroke-miterlimit: 10; transform-origin: 416.024px 265.548px;" id="elausxlizqwew" class="animable"></path><polygon points="428.01 266.14 431.72 272.15 418.33 268.59 409.79 269.15 428.01 266.14" style="fill: rgb(255, 255, 255); stroke: rgb(38, 50, 56); stroke-miterlimit: 10; transform-origin: 420.755px 269.145px;" id="elb9ks8e354m7" class="animable"></polygon><path d="M413.67,266s-4.7-1.34-3.94,0,6.51,8.66,7.94,9.24,5.53.38,7.05-.19,7.93-1.48,9.17-2,4.57-.95,4.47-1.91-3.14-1.23-5-.85-5-2.24-5-2.24Z" style="fill: rgb(255, 255, 255); stroke: rgb(38, 50, 56); stroke-miterlimit: 10; transform-origin: 424.005px 270.496px;" id="elqgrstiup18" class="animable"></path><polygon points="393.95 269.96 365.24 264.98 430.3 265.56 452.5 269.96 393.95 269.96" style="fill: rgb(163, 163, 163); stroke: rgb(38, 50, 56); stroke-miterlimit: 10; transform-origin: 408.87px 267.47px;" id="elbpgz0y6e5hj" class="animable"></polygon><polygon points="452.5 269.96 393.95 269.96 406.57 228.82 465.12 228.82 452.5 269.96" style="fill: rgb(163, 163, 163); stroke: rgb(38, 50, 56); stroke-miterlimit: 10; transform-origin: 429.535px 249.39px;" id="elldvy9cmxxva" class="animable"></polygon><path d="M427.6,272.46s-.35-8.29.26-8.79a1.37,1.37,0,0,1,2.27.77c.32,1.38.46,6,.67,7.43a3.23,3.23,0,0,1-.61,2.74,19.22,19.22,0,0,1-3.09-.15" style="fill: rgb(255, 255, 255); stroke: rgb(38, 50, 56); stroke-miterlimit: 10; transform-origin: 428.993px 268.967px;" id="elytjdkvn7cl" class="animable"></path><path d="M423.58,272.94c-.11-.74.34-8.82.34-8.82s.36-1.56,1.51-1.09,1.46,3.32,1.51,3.63,1,4.9,1.12,5.85a2.13,2.13,0,0,1-1.3,2.45c-1.23.61-4,.36-4,.36" style="fill: rgb(255, 255, 255); stroke: rgb(38, 50, 56); stroke-miterlimit: 10; transform-origin: 425.436px 269.156px;" id="el773jej7unhc" class="animable"></path><path d="M420.82,273.71c0-.74,1.09-9.62,1.09-9.62s.65-1.46,1.69-.78.81,3.53.8,3.85,0,5,0,5.95a2.13,2.13,0,0,1-1.74,2.16,7.9,7.9,0,0,1-2.74.21" style="fill: rgb(255, 255, 255); stroke: rgb(38, 50, 56); stroke-miterlimit: 10; transform-origin: 422.174px 269.324px;" id="el2viuaatwpjm" class="animable"></path><path d="M418.25,272.37c0-.58.86-7.59.86-7.59s.51-1.16,1.33-.62.64,2.79.63,3,0,3.94,0,4.7a1.7,1.7,0,0,1-1.38,1.71,6.43,6.43,0,0,1-2.16.16" style="fill: rgb(255, 255, 255); stroke: rgb(38, 50, 56); stroke-miterlimit: 10; transform-origin: 419.312px 268.888px;" id="el4pp7gleaaxy" class="animable"></path></g><g id="freepik--speech-bubble--inject-183" class="animable" style="transform-origin: 444.14px 150.785px;"><path d="M447.13,116.65a32.8,32.8,0,0,0-26.46,52.2l-12.31,16.07,20.05-8.53a32.8,32.8,0,1,0,18.72-59.74Z" style="fill: rgb(255, 255, 255); stroke: rgb(38, 50, 56); stroke-linecap: round; stroke-linejoin: round; transform-origin: 444.14px 150.785px;" id="eljttjk13zwkg" class="animable"></path><path d="M435.92,161.06l-12.52-8.82v-5l12.52-8.82v5.52l-8,5.81,8,5.81Z" style="fill: rgb(38, 50, 56); transform-origin: 429.66px 149.74px;" id="elakuk2tv1wfs" class="animable"></path><path d="M440,164.6l10-33.37h3.66l-10,33.37Z" style="fill: rgb(38, 50, 56); transform-origin: 446.83px 147.915px;" id="elv2ppods2wm" class="animable"></path><path d="M457.51,161.06v-5.52l8.07-5.85-8.07-5.77V138.4l12.56,8.82v5Z" style="fill: rgb(38, 50, 56); transform-origin: 463.79px 149.73px;" id="el22zfxctri8kj" class="animable"></path></g><defs>     <filter id="active" height="200%">         <feMorphology in="SourceAlpha" result="DILATED" operator="dilate" radius="2"></feMorphology>                <feFlood flood-color="#32DFEC" flood-opacity="1" result="PINK"></feFlood>        <feComposite in="PINK" in2="DILATED" operator="in" result="OUTLINE"></feComposite>        <feMerge>            <feMergeNode in="OUTLINE"></feMergeNode>            <feMergeNode in="SourceGraphic"></feMergeNode>        </feMerge>    </filter>    <filter id="hover" height="200%">        <feMorphology in="SourceAlpha" result="DILATED" operator="dilate" radius="2"></feMorphology>                <feFlood flood-color="#ff0000" flood-opacity="0.5" result="PINK"></feFlood>        <feComposite in="PINK" in2="DILATED" operator="in" result="OUTLINE"></feComposite>        <feMerge>            <feMergeNode in="OUTLINE"></feMergeNode>            <feMergeNode in="SourceGraphic"></feMergeNode>        </feMerge>            <feColorMatrix type="matrix" values="0   0   0   0   0                0   1   0   0   0                0   0   0   0   0                0   0   0   1   0 "></feColorMatrix>    </filter></defs></svg>